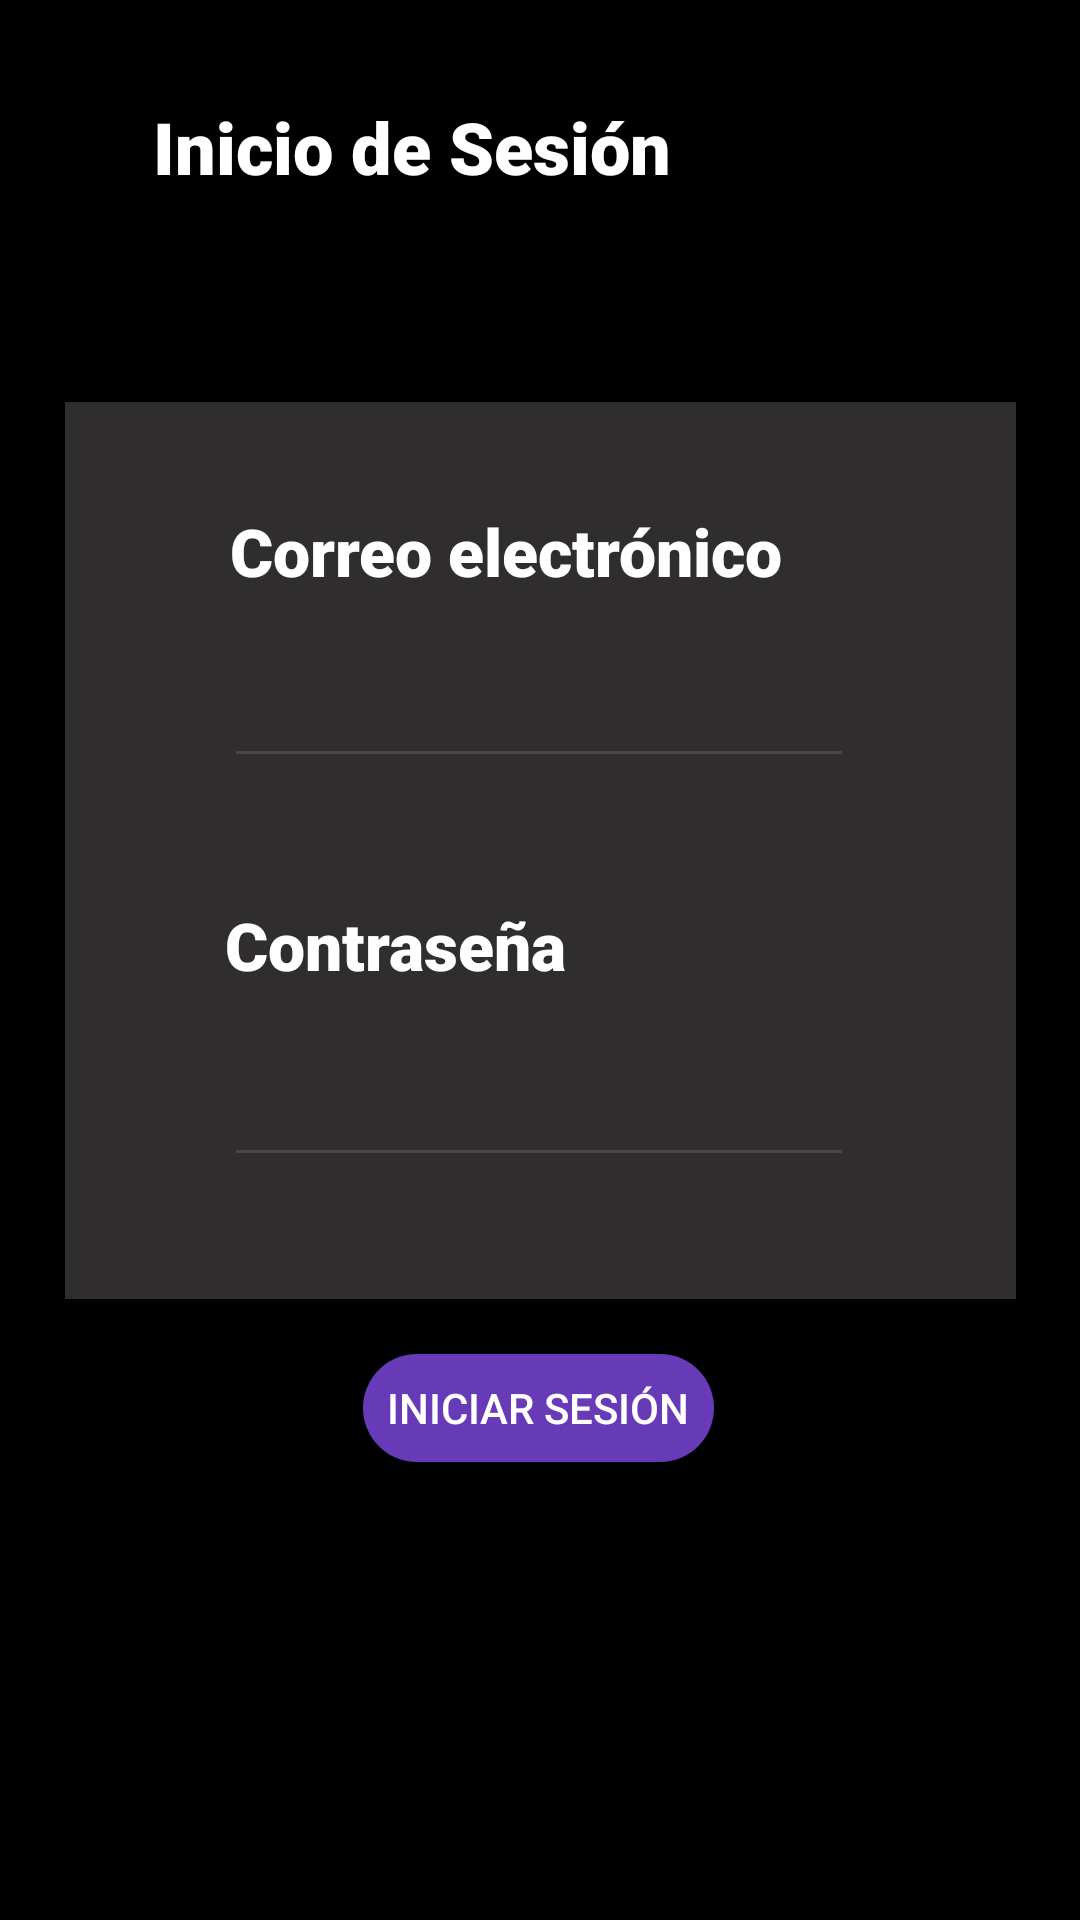

Android layout source for this screen:
<!-- AndroidManifest.xml: application theme Theme.BotonInquieto -->
<!-- res/layout/fragment_login.xml -->
<?xml version="1.0" encoding="utf-8"?>
<androidx.constraintlayout.widget.ConstraintLayout xmlns:android="http://schemas.android.com/apk/res/android"
    xmlns:tools="http://schemas.android.com/tools"
    android:layout_width="match_parent"
    android:layout_height="match_parent"
    xmlns:app="http://schemas.android.com/apk/res-auto"
    tools:context=".FragmentLogin"
    android:theme="@style/layout_formato_general">

    

    <View
        android:id="@+id/view"
        android:layout_width="317dp"
        android:layout_height="299dp"
        android:background="#2F2D2D"
        app:layout_constraintBottom_toBottomOf="parent"
        app:layout_constraintEnd_toEndOf="parent"
        app:layout_constraintStart_toStartOf="parent"
        app:layout_constraintTop_toTopOf="parent"
        app:layout_constraintVertical_bias="0.393" />

    <TextView
        android:id="@+id/textViewTitulo"
        android:layout_width="wrap_content"
        android:layout_height="wrap_content"
        android:text="@string/titulo_inicio_sesion"
        android:theme="@style/nombre_layout"
        android:layout_marginStart="51dp"
        android:layout_marginEnd="300dp"
        app:layout_constraintBottom_toBottomOf="parent"
        app:layout_constraintEnd_toEndOf="parent"
        app:layout_constraintHorizontal_bias="0.0"
        app:layout_constraintStart_toStartOf="parent"
        app:layout_constraintTop_toTopOf="parent"
        app:layout_constraintVertical_bias="0.054"  />

    <EditText
        android:id="@+id/editTextTextEmailAddress"
        android:layout_width="wrap_content"
        android:layout_height="wrap_content"
        android:layout_marginStart="53dp"
        android:layout_marginEnd="54dp"
        android:ems="10"
        android:inputType="textEmailAddress"
        android:text="@null"
        android:textColor="@color/white"
        app:layout_constraintBottom_toBottomOf="@+id/view"
        app:layout_constraintEnd_toEndOf="@+id/view"
        app:layout_constraintHorizontal_bias="0.0"
        app:layout_constraintStart_toStartOf="@+id/view"
        app:layout_constraintTop_toTopOf="@+id/view"
        app:layout_constraintVertical_bias="0.326" />

    <TextView
        android:id="@+id/textViewCorreo"
        android:layout_width="wrap_content"
        android:layout_height="wrap_content"
        android:background="#2F2D2D"
        android:text="@string/etiqueta_formulario_correo"
        android:theme="@style/subtitulos"
        app:layout_constraintBottom_toBottomOf="@+id/view"
        app:layout_constraintEnd_toEndOf="@+id/view"
        app:layout_constraintHorizontal_bias="0.415"
        app:layout_constraintStart_toStartOf="@+id/view"
        app:layout_constraintTop_toTopOf="@+id/view"
        app:layout_constraintVertical_bias="0.13" />

    <EditText
        android:id="@+id/editTextTextPassword"
        android:layout_width="wrap_content"
        android:layout_height="wrap_content"
        android:ems="10"
        android:inputType="textPassword"
        android:textColor="@color/white"
        app:layout_constraintBottom_toBottomOf="@+id/view"
        app:layout_constraintEnd_toEndOf="@+id/view"
        app:layout_constraintHorizontal_bias="0.495"
        app:layout_constraintStart_toStartOf="@+id/view"
        app:layout_constraintTop_toTopOf="@+id/view"
        app:layout_constraintVertical_bias="0.842" />

    <TextView
        android:id="@+id/textViewContrasena"
        android:layout_width="wrap_content"
        android:layout_height="wrap_content"
        android:background="#2F2D2D"
        android:text="@string/etiqueta_formulario_contrasena"
        android:theme="@style/subtitulos"
        app:layout_constraintBottom_toBottomOf="@+id/view"
        app:layout_constraintEnd_toEndOf="@+id/view"
        app:layout_constraintHorizontal_bias="0.262"
        app:layout_constraintStart_toStartOf="@+id/view"
        app:layout_constraintTop_toTopOf="@+id/view"
        app:layout_constraintVertical_bias="0.617" />

    <Button
        android:id="@+id/buttonLogin"
        android:layout_width="wrap_content"
        android:layout_height="wrap_content"
        android:theme="@style/botones"
        android:text="@string/iniciar_sesion"
        app:layout_constraintBottom_toBottomOf="parent"
        app:layout_constraintEnd_toEndOf="parent"
        app:layout_constraintHorizontal_bias="0.498"
        app:layout_constraintStart_toStartOf="parent"
        app:layout_constraintTop_toTopOf="parent"
        app:layout_constraintVertical_bias="0.752" />

</androidx.constraintlayout.widget.ConstraintLayout>
<!-- resources referenced by this layout -->
<resources>
  <color name="white">#FFFFFFFF</color>
  <string name="etiqueta_formulario_contrasena">Contraseña</string>
  <string name="etiqueta_formulario_correo">Correo electrónico</string>
  <string name="iniciar_sesion">Iniciar sesión</string>
  <string name="titulo_inicio_sesion">Inicio de Sesión</string>
  <style name="botones">
          <item name="android:buttonCornerRadius">20dp</item>
          <item name="android:iconTint">@color/white</item>
          <item name="android:textColor">@color/white</item>
          <item name="android:backgroundTint">@color/morado_default</item>
      </style>
  <style name="layout_formato_general">
          <item name="android:background">@color/black</item>
  
      </style>
  <style name="nombre_layout" parent="@style/titulos">
          <item name="android:textSize">24dp</item>
      </style>
  <style name="subtitulos" parent="@style/titulos">
          <item name="android:textSize">22dp</item>
      </style>
  <style name="Theme.BotonInquieto" parent="Base.Theme.BotonInquieto" />
  <color name="morado_default">#673AB7</color>
  <color name="black">#FF000000</color>
  <style name="titulos">
          <item name="android:fontFamily">sans-serif-black</item>
          <item name="android:textColor">@color/white</item>
      </style>
  <style name="Base.Theme.BotonInquieto" parent="Theme.Material3.DayNight.NoActionBar">
          
          
      </style>
</resources>
